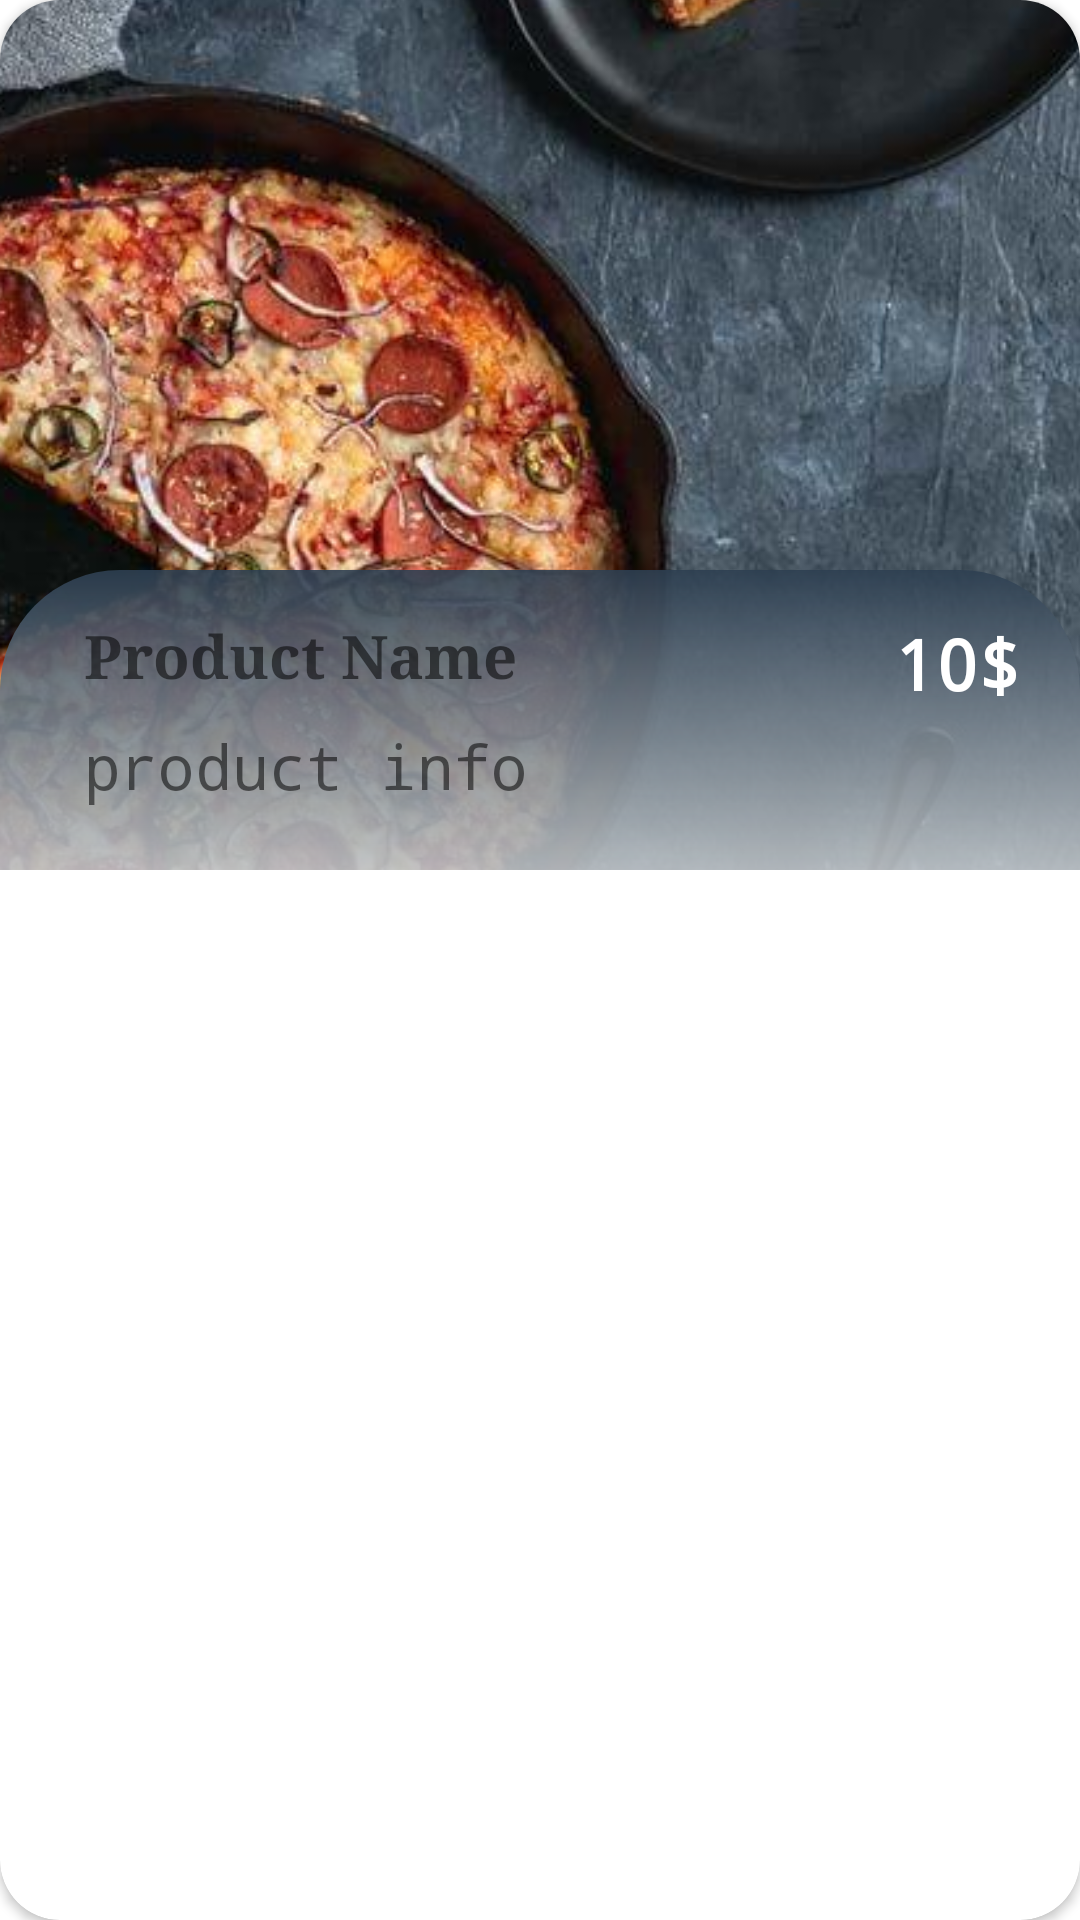

Reconstruct the res/layout file that produces this screen, plus the resources it refers to.
<!-- AndroidManifest.xml: application theme Theme.Zomato -->
<!-- res/layout/home_vertical_lyt.xml -->
<?xml version="1.0" encoding="utf-8"?>
<androidx.cardview.widget.CardView xmlns:android="http://schemas.android.com/apk/res/android"
    xmlns:app="http://schemas.android.com/apk/res-auto"
    xmlns:tools="http://schemas.android.com/tools"
    android:layout_width="match_parent"
    android:padding="20dp"
    app:cardCornerRadius="20dp"
    android:layout_margin="10dp"
    android:layout_height="wrap_content">
    <androidx.constraintlayout.widget.ConstraintLayout
        android:layout_width="wrap_content"
        android:layout_height="wrap_content">

        <ImageView
            android:id="@+id/productItemImage"
            android:layout_width="413dp"
            android:layout_height="290dp"
            android:scaleType="centerCrop"
            android:src="@drawable/vegan_pepperoni_pizza"
            app:layout_constraintEnd_toEndOf="parent"
            app:layout_constraintStart_toStartOf="parent"
            app:layout_constraintTop_toTopOf="parent" />

        <ImageView
            android:id="@+id/imageView3"
            android:layout_width="match_parent"
            android:layout_height="100dp"
            android:alpha="0.90"
            android:src="@drawable/item_info_lyt"
            app:layout_constraintBottom_toBottomOf="@+id/productItemImage"
            app:layout_constraintEnd_toEndOf="parent"
            app:layout_constraintStart_toStartOf="@+id/productItemImage" />

        <TextView
            android:id="@+id/productNameText"
            android:layout_width="155dp"
            android:layout_height="30dp"
            android:layout_marginStart="28dp"
            android:text="Product Name"
            android:textSize="20dp"
            android:textStyle="bold"
            android:typeface="serif"
            app:layout_constraintBottom_toBottomOf="@+id/productItemImage"
            app:layout_constraintStart_toStartOf="@+id/imageView3"
            app:layout_constraintTop_toTopOf="@+id/imageView3"
            app:layout_constraintVertical_bias="0.214" />

        <TextView
            android:id="@+id/productInfoText"
            android:layout_width="262dp"
            android:layout_height="28dp"
            android:layout_marginStart="28dp"
            android:layout_marginBottom="16dp"
            android:text="product info "

            android:textSize="16dp"
            android:autoSizeTextType="uniform"
            android:typeface="monospace"
            app:layout_constraintBottom_toBottomOf="parent"
            app:layout_constraintStart_toStartOf="parent"
            app:layout_constraintTop_toBottomOf="@+id/productNameText"
            app:layout_constraintVertical_bias="0.576" />

        <TextView
            android:id="@+id/moneyText"
            android:layout_width="42dp"
            android:layout_height="41dp"
            android:autoSizeTextType="uniform"
            android:text="10$"
            android:textColor="@color/white"
            android:textSize="40dp"
            android:textStyle="bold"
            android:typeface="monospace"
            app:layout_constraintBottom_toBottomOf="parent"
            app:layout_constraintEnd_toEndOf="parent"
            app:layout_constraintHorizontal_bias="0.28"
            app:layout_constraintStart_toEndOf="@+id/productInfoText"
            app:layout_constraintTop_toTopOf="@+id/imageView3"
            app:layout_constraintVertical_bias="0.264" />
    </androidx.constraintlayout.widget.ConstraintLayout>


</androidx.cardview.widget.CardView>
<!-- resources referenced by this layout -->
<resources>
  <!-- drawable item_info_lyt (drawable) -->
  <?xml version="1.0" encoding="utf-8"?>
  <shape xmlns:android="http://schemas.android.com/apk/res/android">
      <gradient android:startColor="#bdc3c7" android:endColor="#2c3e50" android:angle="90"></gradient>
      <corners android:topRightRadius="40dp" android:topLeftRadius="40dp"></corners>
  </shape>
  <!-- drawable vegan_pepperoni_pizza: jpg bitmap (drawable, 68589 bytes) -->
  <style name="Theme.Zomato" parent="Theme.MaterialComponents.Light.NoActionBar">
          
          <item name="colorPrimary">@color/purple_500</item>
          <item name="colorPrimaryVariant">@color/purple_700</item>
          <item name="colorOnPrimary">@color/white</item>
          
          <item name="colorSecondary">@color/teal_200</item>
          <item name="colorSecondaryVariant">@color/teal_700</item>
          <item name="colorOnSecondary">@color/black</item>
          
          <item name="android:statusBarColor">?attr/colorPrimaryVariant</item>
          
      </style>
  <!-- not gathered from this repository: default colours our renderer supplied (Android Studio template values) -->
  <color name="purple_500">#FF6200EE</color>
  <color name="purple_700">#FF3700B3</color>
  <color name="teal_200">#FF03DAC5</color>
  <color name="teal_700">#FF018786</color>
  <color name="black">#FF000000</color>
  <color name="white">#FFFFFFFF</color>
</resources>
